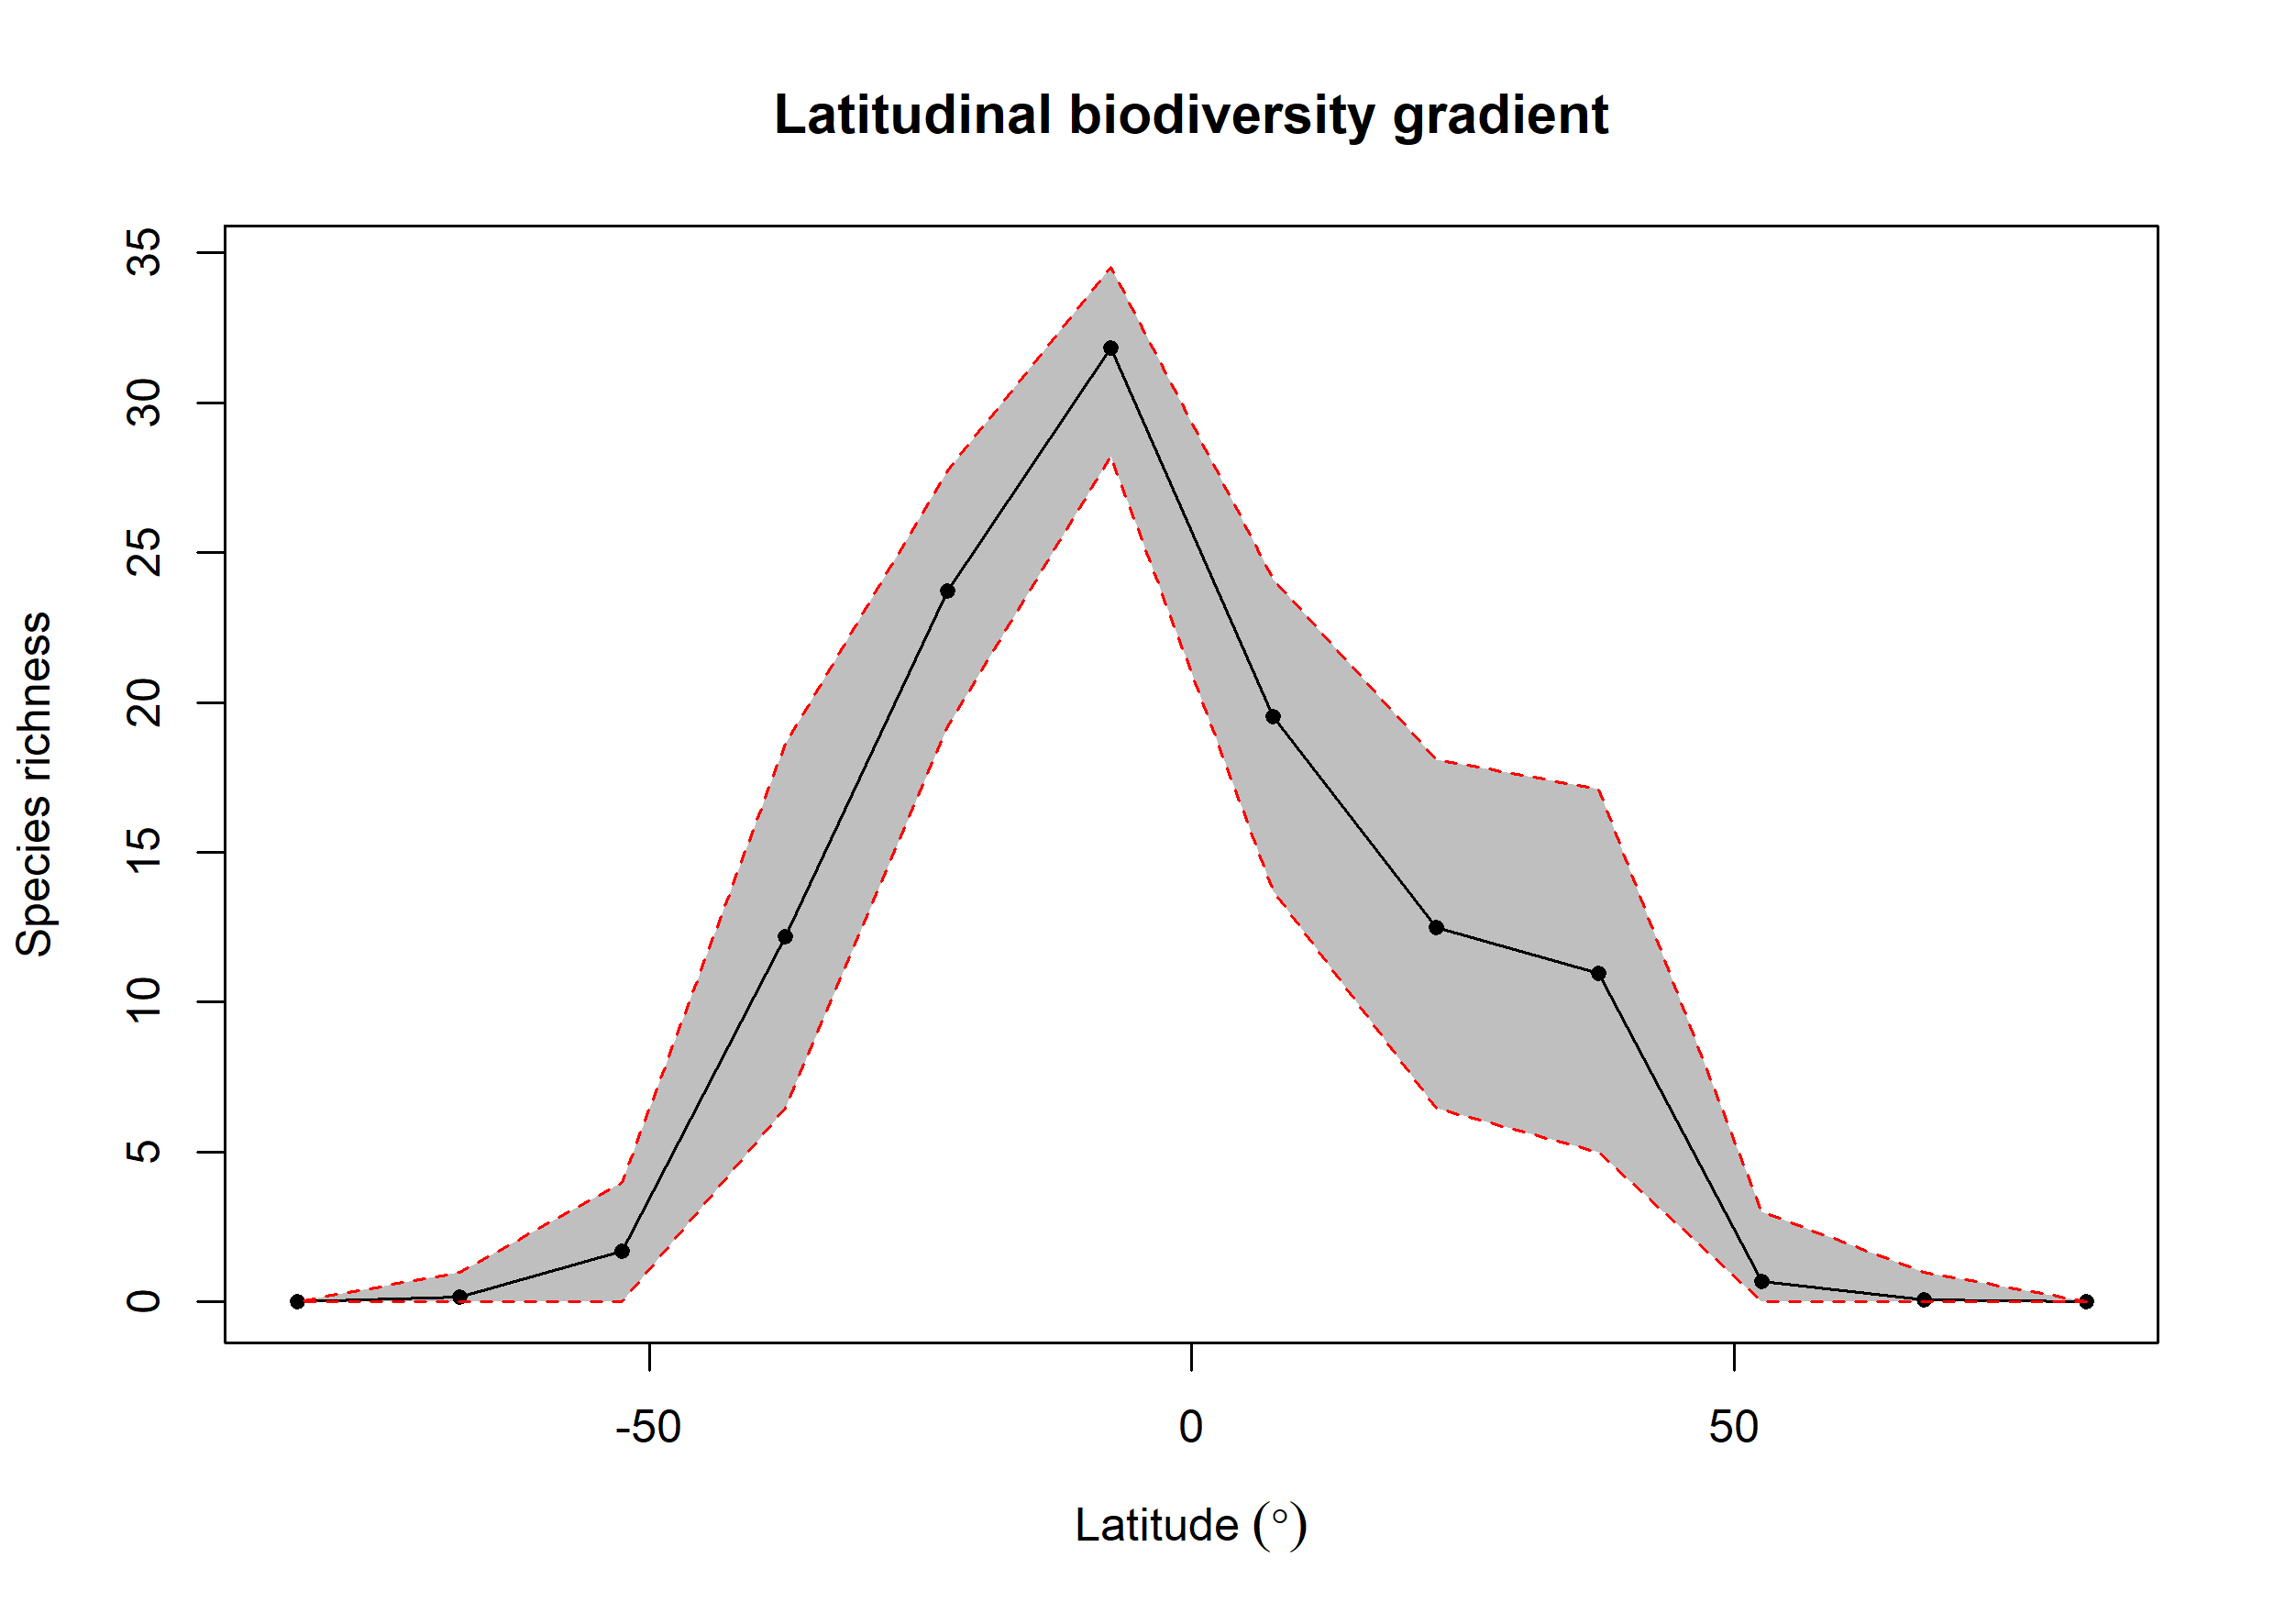

Data behind this chart, as committed beside it:
bin, max, min, mid, hemisphere, mean_richness, CI.Lower, CI.Upper
1, 90, 75, 82.5, N, 0.01, 0, 0
2, 75, 60, 67.5, N, 0.06, 0, 1
3, 60, 45, 52.5, N, 0.69, 0, 3
4, 45, 30, 37.5, N, 10.96, 5, 17.11
5, 30, 15, 22.5, N, 12.5, 6.459, 18.08
6, 15, 0, 7.5, N, 19.52, 13.71, 24.11
7, 0, -15, -7.5, S, 31.84, 28.22, 34.53
8, -15, -30, -22.5, S, 23.71, 19.18, 27.72
9, -30, -45, -37.5, S, 12.19, 6.472, 18.6
10, -45, -60, -52.5, S, 1.69, 0, 4
11, -60, -75, -67.5, S, 0.16, 0, 1
12, -75, -90, -82.5, S, 0.01, 0, 0
